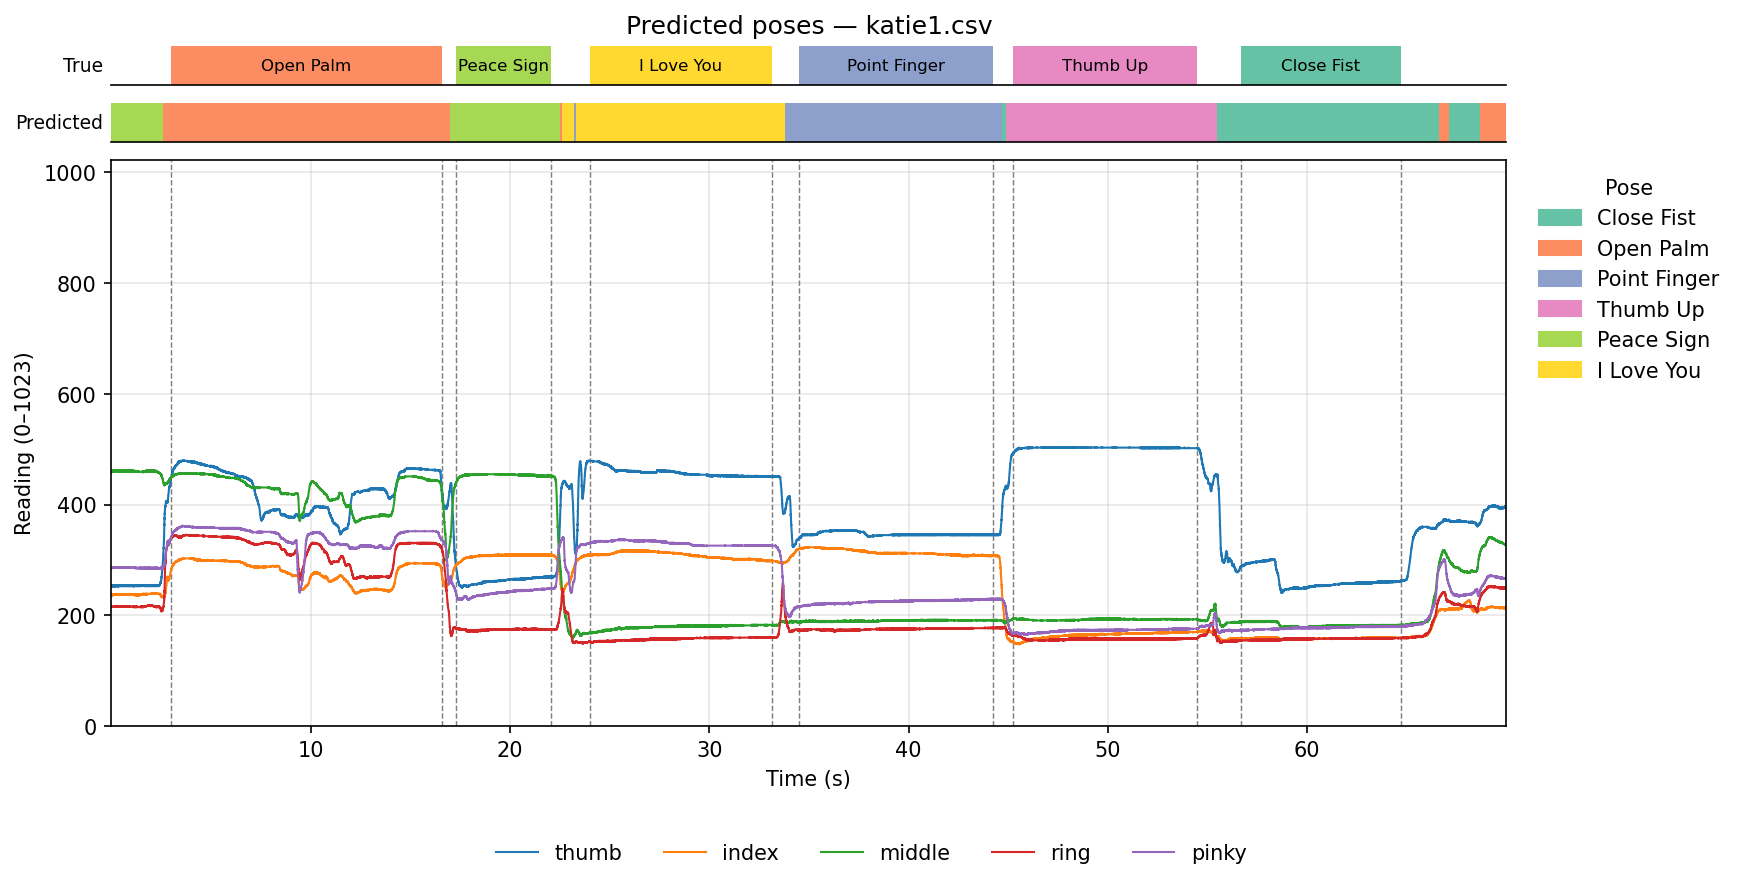

The table this chart was drawn from, first rows:
window_start_s, window_end_s, pose_id, pose_name, confidence, true_pose_id, true_pose_name, p_Close_Fist, p_Open_Palm, p_Point_Finger, p_Thumb_Up, p_Peace_Sign, p_I_Love_You, n_samples
0.0003, 0.1003, 5, Peace Sign, 0.9908, 0, , 0.0008, 0.0084, 0.0000, 0.0000, 0.9908, 0.0000, 567
0.1003, 0.2003, 5, Peace Sign, 0.9907, 0, , 0.0007, 0.0085, 0.0000, 0.0000, 0.9907, 0.0000, 109
0.2003, 0.3003, 5, Peace Sign, 0.9904, 0, , 0.0008, 0.0088, 0.0000, 0.0000, 0.9904, 0.0000, 105
0.3003, 0.4003, 5, Peace Sign, 0.9902, 0, , 0.0008, 0.0090, 0.0000, 0.0000, 0.9902, 0.0000, 110
0.4003, 0.5003, 5, Peace Sign, 0.9901, 0, , 0.0008, 0.0091, 0.0000, 0.0000, 0.9901, 0.0000, 104
0.5003, 0.6003, 5, Peace Sign, 0.9902, 0, , 0.0008, 0.0090, 0.0000, 0.0000, 0.9902, 0.0000, 105
0.6003, 0.7003, 5, Peace Sign, 0.9904, 0, , 0.0008, 0.0088, 0.0000, 0.0000, 0.9904, 0.0000, 110
0.7003, 0.8003, 5, Peace Sign, 0.9906, 0, , 0.0007, 0.0086, 0.0000, 0.0000, 0.9906, 0.0000, 105
0.8003, 0.9003, 5, Peace Sign, 0.9908, 0, , 0.0007, 0.0085, 0.0000, 0.0000, 0.9908, 0.0000, 109
0.9003, 1, 5, Peace Sign, 0.9908, 0, , 0.0007, 0.0084, 0.0000, 0.0000, 0.9908, 0.0000, 105
1, 1.1, 5, Peace Sign, 0.9909, 0, , 0.0007, 0.0084, 0.0000, 0.0000, 0.9909, 0.0000, 105
1.1, 1.2, 5, Peace Sign, 0.9909, 0, , 0.0007, 0.0083, 0.0000, 0.0000, 0.9909, 0.0000, 109
1.2, 1.3, 5, Peace Sign, 0.9914, 0, , 0.0007, 0.0079, 0.0000, 0.0000, 0.9914, 0.0000, 105
1.3, 1.4, 5, Peace Sign, 0.9914, 0, , 0.0007, 0.0078, 0.0000, 0.0000, 0.9914, 0.0000, 110
1.4, 1.5, 5, Peace Sign, 0.9915, 0, , 0.0007, 0.0078, 0.0000, 0.0000, 0.9915, 0.0000, 104
1.5, 1.6, 5, Peace Sign, 0.9911, 0, , 0.0007, 0.0081, 0.0000, 0.0000, 0.9911, 0.0000, 108
1.6, 1.7, 5, Peace Sign, 0.9909, 0, , 0.0007, 0.0083, 0.0000, 0.0000, 0.9909, 0.0000, 107
1.7, 1.8, 5, Peace Sign, 0.9903, 0, , 0.0007, 0.0090, 0.0000, 0.0000, 0.9903, 0.0000, 105
1.8, 1.9, 5, Peace Sign, 0.9901, 0, , 0.0007, 0.0092, 0.0000, 0.0000, 0.9901, 0.0000, 109
1.9, 2, 5, Peace Sign, 0.9899, 0, , 0.0007, 0.0094, 0.0000, 0.0000, 0.9899, 0.0000, 105
2, 2.1, 5, Peace Sign, 0.9899, 0, , 0.0007, 0.0094, 0.0000, 0.0000, 0.9899, 0.0000, 109
2.1, 2.2, 5, Peace Sign, 0.9910, 0, , 0.0007, 0.0083, 0.0000, 0.0000, 0.9910, 0.0000, 105
2.2, 2.3, 5, Peace Sign, 0.9922, 0, , 0.0006, 0.0072, 0.0000, 0.0000, 0.9922, 0.0000, 105
2.3, 2.4, 5, Peace Sign, 0.9925, 0, , 0.0007, 0.0068, 0.0000, 0.0000, 0.9925, 0.0000, 110
2.4, 2.5, 5, Peace Sign, 0.9914, 0, , 0.0008, 0.0078, 0.0000, 0.0000, 0.9914, 0.0000, 105
2.5, 2.6, 5, Peace Sign, 0.9727, 0, , 0.0022, 0.0251, 0.0000, 0.0000, 0.9727, 0.0000, 109
2.6, 2.7, 2, Open Palm, 0.9466, 0, , 0.0123, 0.9466, 0.0000, 0.0008, 0.0403, 0.0000, 105
2.7, 2.8, 2, Open Palm, 0.9997, 0, , 0.0003, 0.9997, 0.0000, 0.0000, 0.0000, 0.0000, 109
2.8, 2.9, 2, Open Palm, 0.9999, 0, , 0.0001, 0.9999, 0.0000, 0.0000, 0.0000, 0.0000, 105
2.9, 3, 2, Open Palm, 0.9999, 0, , 0.0001, 0.9999, 0.0000, 0.0000, 0.0000, 0.0000, 105
3, 3.1, 2, Open Palm, 1, 2, Open Palm, 0.0000, 1, 0.0000, 0.0000, 0.0000, 0.0000, 109
3.1, 3.2, 2, Open Palm, 1, 2, Open Palm, 0.0000, 1, 0.0000, 0.0000, 0.0000, 0.0000, 105
3.2, 3.3, 2, Open Palm, 1, 2, Open Palm, 0.0000, 1, 0.0000, 0.0000, 0.0000, 0.0000, 110
3.3, 3.4, 2, Open Palm, 1, 2, Open Palm, 0.0000, 1, 0.0000, 0.0000, 0.0000, 0.0000, 105
3.4, 3.5, 2, Open Palm, 1, 2, Open Palm, 0.0000, 1, 0.0000, 0.0000, 0.0000, 0.0000, 105
3.5, 3.6, 2, Open Palm, 1, 2, Open Palm, 0.0000, 1, 0.0000, 0.0000, 0.0000, 0.0000, 109
3.6, 3.7, 2, Open Palm, 1, 2, Open Palm, 0.0000, 1, 0.0000, 0.0000, 0.0000, 0.0000, 105
3.7, 3.8, 2, Open Palm, 1, 2, Open Palm, 0.0000, 1, 0.0000, 0.0000, 0.0000, 0.0000, 109
3.8, 3.9, 2, Open Palm, 1, 2, Open Palm, 0.0000, 1, 0.0000, 0.0000, 0.0000, 0.0000, 105
3.9, 4, 2, Open Palm, 1, 2, Open Palm, 0.0000, 1, 0.0000, 0.0000, 0.0000, 0.0000, 106
4, 4.1, 2, Open Palm, 1, 2, Open Palm, 0.0000, 1, 0.0000, 0.0000, 0.0000, 0.0000, 108
4.1, 4.2, 2, Open Palm, 1, 2, Open Palm, 0.0000, 1, 0.0000, 0.0000, 0.0000, 0.0000, 105
4.2, 4.3, 2, Open Palm, 1, 2, Open Palm, 0.0000, 1, 0.0000, 0.0000, 0.0000, 0.0000, 110
4.3, 4.4, 2, Open Palm, 1, 2, Open Palm, 0.0000, 1, 0.0000, 0.0000, 0.0000, 0.0000, 105
4.4, 4.5, 2, Open Palm, 1, 2, Open Palm, 0.0000, 1, 0.0000, 0.0000, 0.0000, 0.0000, 109
4.5, 4.6, 2, Open Palm, 1, 2, Open Palm, 0.0000, 1, 0.0000, 0.0000, 0.0000, 0.0000, 105
4.6, 4.7, 2, Open Palm, 1, 2, Open Palm, 0.0000, 1, 0.0000, 0.0000, 0.0000, 0.0000, 105
4.7, 4.8, 2, Open Palm, 1, 2, Open Palm, 0.0000, 1, 0.0000, 0.0000, 0.0000, 0.0000, 109
4.8, 4.9, 2, Open Palm, 1, 2, Open Palm, 0.0000, 1, 0.0000, 0.0000, 0.0000, 0.0000, 105
4.9, 5, 2, Open Palm, 1, 2, Open Palm, 0.0000, 1, 0.0000, 0.0000, 0.0000, 0.0000, 110
5, 5.1, 2, Open Palm, 1, 2, Open Palm, 0.0000, 1, 0.0000, 0.0000, 0.0000, 0.0000, 104
5.1, 5.2, 2, Open Palm, 1, 2, Open Palm, 0.0000, 1, 0.0000, 0.0000, 0.0000, 0.0000, 105
5.2, 5.3, 2, Open Palm, 1, 2, Open Palm, 0.0000, 1, 0.0000, 0.0000, 0.0000, 0.0000, 110
5.3, 5.4, 2, Open Palm, 1, 2, Open Palm, 0.0000, 1, 0.0000, 0.0000, 0.0000, 0.0000, 105
5.4, 5.5, 2, Open Palm, 1, 2, Open Palm, 0.0000, 1, 0.0000, 0.0000, 0.0000, 0.0000, 109
5.5, 5.6, 2, Open Palm, 1, 2, Open Palm, 0.0000, 1, 0.0000, 0.0000, 0.0000, 0.0000, 105
5.6, 5.7, 2, Open Palm, 1, 2, Open Palm, 0.0000, 1, 0.0000, 0.0000, 0.0000, 0.0000, 109
5.7, 5.8, 2, Open Palm, 1, 2, Open Palm, 0.0000, 1, 0.0000, 0.0000, 0.0000, 0.0000, 105
5.8, 5.9, 2, Open Palm, 1, 2, Open Palm, 0.0000, 1, 0.0000, 0.0000, 0.0000, 0.0000, 105
5.9, 6, 2, Open Palm, 1, 2, Open Palm, 0.0000, 1, 0.0000, 0.0000, 0.0000, 0.0000, 110
... 640 more rows
